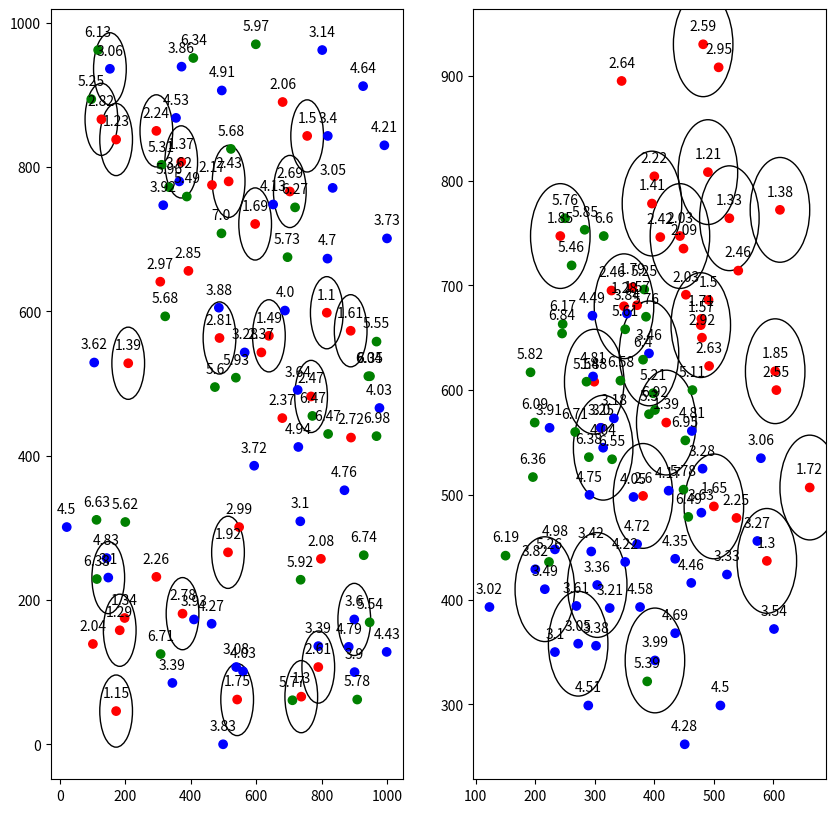

Here is the Python script that generated this plot:
import random
import math
import matplotlib.pyplot as plt

point1x = (random.randint(200, 800))
point1y = (random.randint(200, 800))
distance = 0
distance1 = 0
distance2 = 0
while distance < 100:
    point2x = (random.randint(200, 800))
    point2y = (random.randint(200, 800))
    distance = ((point2x - point1x)**2 + (point2y - point1y)**2)**0.5
while (distance1 < 100) | (distance2 < 100):
    point3x = (random.randint(200, 800))
    point3y = (random.randint(200, 800))
    distance1 = ((point3x - point1x)**2 + (point3y - point1y)**2)**0.5
    distance2 = ((point3x - point2x)**2 + (point3y - point2y)**2)**0.5

class Participants:
    def __init__(self):
        self.price = round(random.uniform(1, 7), 2)
        self.x = random.randint(0, 1000)
        self.y = random.randint(0, 1000)
        self.isCovered = False
        self.isUsed = False
class Participants2:
    def __init__(self):
        self.radius1 = random.randint(100, 300)
        self.radius2 = random.randint(100, 300)
        self.radius3 = random.randint(100, 300)
        self.price1 = round(random.uniform(1, 7), 2)
        self.isCovered1 = False
        self.isUsed1 = False
        
        if self.price1 < 3:
            self.x1 = random.randint(0, 1000)
            self.y1 = random.randint(0, 1000)
            while (((self.x1 - point1x)**2 + (self.y1 - point1y)**2)**0.5) > self.radius1:
                self.x1 = random.randint(0, 1000)
                self.y1 = random.randint(0, 1000)
        elif self.price1 >= 3 and self.price1 < 5:
            self.x1 = random.randint(0, 1000)
            self.y1 = random.randint(0, 1000)
            while (((self.x1 - point2x)**2 + (self.y1 - point2y)**2)**0.5) > self.radius2:
                self.x1 = random.randint(0, 1000)
                self.y1 = random.randint(0, 1000)
        else:
            self.x1 = random.randint(0, 1000)
            self.y1 = random.randint(0, 1000)
            while (((self.x1 - point3x)**2 + (self.y1 - point3y)**2)**0.5) > self.radius3:
                self.x1 = random.randint(0, 1000)
                self.y1 = random.randint(0, 1000)
        
# create 100 participants
participants = [Participants() for _ in range(100)]
participants2 = [Participants2() for _ in range(100)]

# extract x, y, and price values from participants
x = [p.x for p in participants]
y = [p.y for p in participants]
prices = [p.price for p in participants]
x1 = [a.x1 for a in participants2]
y1 = [a.y1 for a in participants2]
prices1 = [a.price1 for a in participants2]

# colors points on the first graph
colors = []
for price in prices:
    if 1 <= price <= 3:
        colors.append('red')
    elif 3 < price <= 5:
        colors.append('blue')
    else:
        colors.append('green')
colors1 = []
for price in prices1:
    if 1 <= price <= 3:
        colors1.append('red')
    elif 3 < price <= 5:
        colors1.append('blue')
    else:
        colors1.append('green')
fig, (ax1, ax2) = plt.subplots(nrows=1, ncols=2, figsize=(10, 10))


# circles the best point with the lowest cost per participant covered for the completely random graph
budget=50
#Covered=0
bestparticipant=None
while (budget>0):
    for p in participants2:
        p1count=0
        bestparticipantcount=0
        for i in participants2:
            if(i.isCovered1==False) & (p.isUsed1==False) & (p.price1<budget):
                if((((p.x1-i.x1)**2+(p.y1-i.y1)**2)**0.5)<=50) & (i.isCovered1==False):
                    p1count=p1count+1
                if(bestparticipant == None):
                    bestparticipant=p
                if((((bestparticipant.x1-i.x1)**2+(bestparticipant.y1-i.y1)**2)**0.5)<=50) & (i.isCovered1==False):
                    bestparticipantcount=bestparticipantcount+1
        if(bestparticipant.isCovered1==False):
            bestparticipantcount=bestparticipantcount+1
        if(p.isCovered1==False):
            p1count=p1count+1
            if ((p1count/p.price1) >= (bestparticipantcount/bestparticipant.price1)):
                bestparticipant=p                          
    if(budget-bestparticipant.price1<=0):
        break
    budget=budget-bestparticipant.price1
    bestparticipant.isUsed1=True
    bestparticipant.isCovered1=True
    #print(budget)
    circle = plt.Circle((bestparticipant.x1, bestparticipant.y1), 50 ,fill = False)
    ax2.add_artist(circle)
    for e in participants2:
        if((((e.x1-bestparticipant.x1)**2+(e.y1-bestparticipant.y1)**2)**0.5)<=50):
            e.isCovered1=True
            
budget=50
#Covered=0
bestparticipant=None
while (budget>0):
    for p in participants:
        p1count=0
        bestparticipantcount=0
        for i in participants:
            if(i.isCovered==False) & (p.isUsed==False) & (p.price<budget):
                if((((p.x-i.x)**2+(p.y-i.y)**2)**0.5)<=50) & (i.isCovered==False):
                    p1count=p1count+1
                if(bestparticipant == None):
                    bestparticipant=p
                if((((bestparticipant.x-i.x)**2+(bestparticipant.y-i.y)**2)**0.5)<=50) & (i.isCovered==False):
                    bestparticipantcount=bestparticipantcount+1
        if(bestparticipant.isCovered==False):
            bestparticipantcount=bestparticipantcount+1
        if(p.isCovered==False):
            p1count=p1count+1
            if ((p1count/p.price) >= (bestparticipantcount/bestparticipant.price)):
                bestparticipant=p                          
    if(budget-bestparticipant.price<=0):
        break
    budget=budget-bestparticipant.price
    bestparticipant.isUsed=True
    bestparticipant.isCovered=True  
    circle = plt.Circle((bestparticipant.x, bestparticipant.y), 50 ,fill = False)
    ax1.add_artist(circle)
    for e in participants:
        if((((e.x-bestparticipant.x)**2+(e.y-bestparticipant.y)**2)**0.5)<=50):
            e.isCovered=True
    
    
        
# plot participants on a scatter plot and show prices
ax1.scatter(x, y, c=colors)
ax2.scatter(x1, y1, c=colors1)
for i, price in enumerate(prices):
    ax1.annotate(str(price), (x[i], y[i]), textcoords="offset points", xytext=(0,10), ha='center')
for i, price1 in enumerate(prices1):
    ax2.annotate(str(price1), (x1[i], y1[i]), textcoords="offset points", xytext=(0,10), ha='center')
plt.show()
